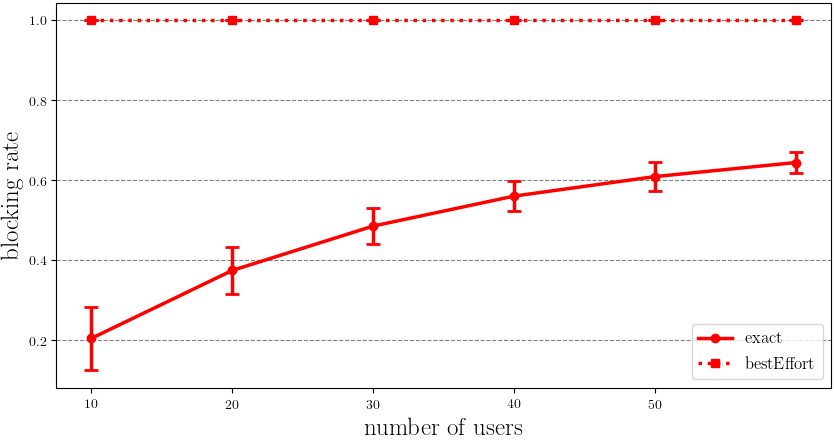

Source data for this figure (header and first rows):
exact; 10; 0.2
exact; 10; 0.1
exact; 10; 0.1
exact; 10; 0.2
exact; 10; 0.2
exact; 10; 0.2
exact; 10; 0.4
exact; 10; 0.1
exact; 10; 0.3
exact; 10; 0
exact; 10; 0.4
exact; 10; 0.4
exact; 10; 0.2
exact; 10; 0.1
exact; 10; 0.2
exact; 10; 0.2
exact; 10; 0.2
exact; 10; 0.3
exact; 10; 0.2
exact; 10; 0.2
exact; 10; 0
exact; 10; 0.1
exact; 10; 0.1
exact; 10; 0.1
exact; 10; 0.3
exact; 10; 0.4
exact; 10; 0.2
exact; 10; 0.3
exact; 10; 0.3
exact; 10; 0.2
exact; 10; 0.2
exact; 10; 0
exact; 10; 0.2
exact; 10; 0.2
exact; 10; 0.1
exact; 10; 0.1
exact; 10; 0.2
exact; 10; 0.4
exact; 10; 0.2
exact; 10; 0.1
exact; 10; 0.3
exact; 10; 0.2
exact; 10; 0.1
exact; 10; 0.3
exact; 10; 0.2
exact; 10; 0.1
exact; 10; 0.3
exact; 10; 0.2
exact; 10; 0.2
exact; 10; 0.1
exact; 10; 0.2
exact; 10; 0.3
exact; 10; 0.2
exact; 10; 0.2
exact; 10; 0.3
exact; 10; 0.2
exact; 10; 0.2
exact; 10; 0.1
exact; 10; 0.3
exact; 10; 0.2
exact; 10; 0.3
... 1,139 more rows
